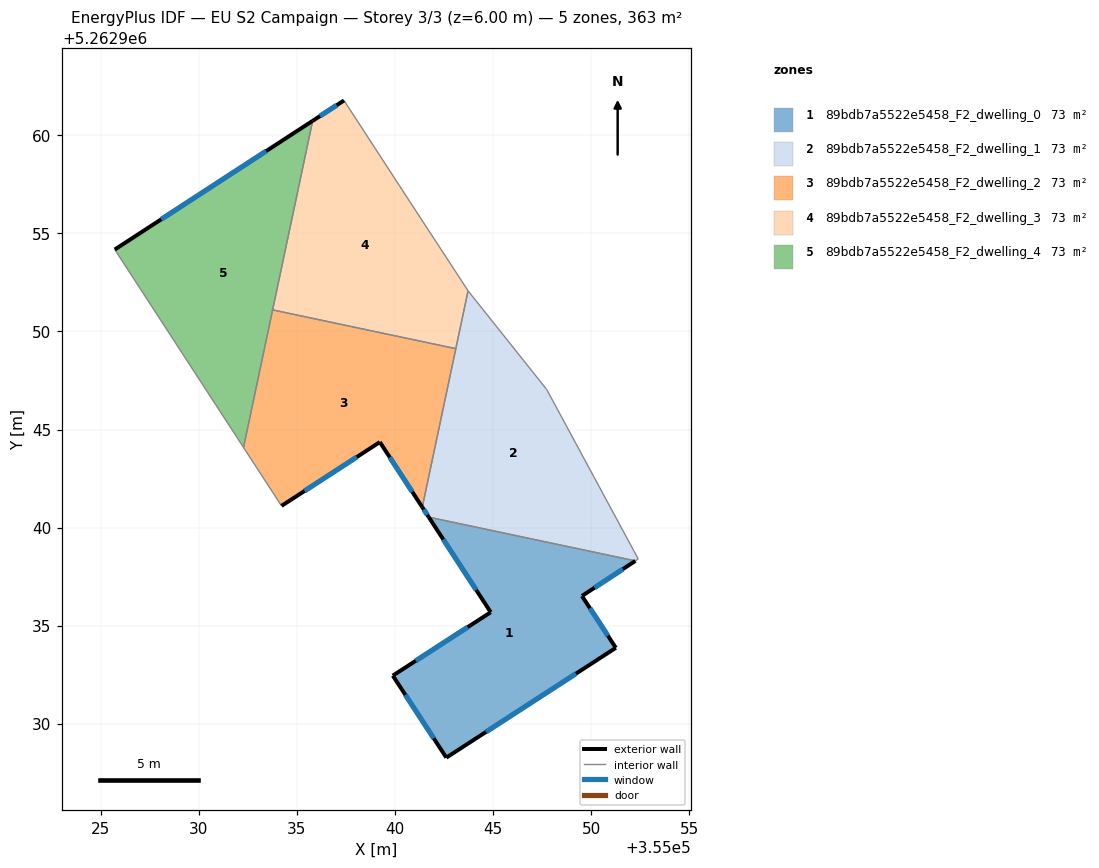
=== STOREY PLAN SPEC (per zone: floor XY polygon, exterior-wall plan segments, windows/doors) ===
zone 1: 89bdb7a5522e5458_F2_dwelling_0  (72.5 m²)
  floor: (355052.26, 5262938.30) (355049.54, 5262936.51) (355051.27, 5262933.86) (355042.62, 5262928.26) (355039.89, 5262932.45) (355044.88, 5262935.68) (355041.72, 5262940.53)
  exterior wall: (355042.62, 5262928.26) – (355051.27, 5262933.86)  [10.3 m]
    window: (355044.65, 5262929.58) – (355049.23, 5262932.55)  [8.7 m²]
  exterior wall: (355039.89, 5262932.45) – (355042.62, 5262928.26)  [5.0 m]
    window: (355040.53, 5262931.46) – (355041.98, 5262929.25)  [4.2 m²]
  exterior wall: (355044.88, 5262935.68) – (355039.89, 5262932.45)  [5.9 m]
    window: (355043.71, 5262934.92) – (355041.06, 5262933.20)  [5.0 m²]
  exterior wall: (355041.72, 5262940.53) – (355044.88, 5262935.68)  [5.8 m]
    window: (355042.47, 5262939.39) – (355044.14, 5262936.82)  [4.9 m²]
  exterior wall: (355049.54, 5262936.51) – (355052.26, 5262938.30)  [3.3 m]
    window: (355050.18, 5262936.93) – (355051.62, 5262937.88)  [2.8 m²]
  exterior wall: (355051.27, 5262933.86) – (355049.54, 5262936.51)  [3.2 m]
    window: (355050.86, 5262934.49) – (355049.94, 5262935.89)  [2.7 m²]
  interior walls: 1
zone 2: 89bdb7a5522e5458_F2_dwelling_1  (72.5 m²)
  floor: (355047.74, 5262947.04) (355052.41, 5262938.39) (355052.26, 5262938.30) (355041.72, 5262940.53) (355041.39, 5262941.04) (355043.73, 5262952.08) (355043.74, 5262952.05)
  exterior wall: (355041.39, 5262941.04) – (355041.72, 5262940.53)  [0.6 m]
    window: (355041.47, 5262940.92) – (355041.65, 5262940.65)  [0.5 m²]
  interior walls: 7
zone 3: 89bdb7a5522e5458_F2_dwelling_2  (72.5 m²)
  floor: (355043.10, 5262949.12) (355041.39, 5262941.04) (355039.23, 5262944.36) (355034.21, 5262941.10) (355032.27, 5262944.08) (355033.76, 5262951.10)
  exterior wall: (355039.23, 5262944.36) – (355041.39, 5262941.04)  [4.0 m]
    window: (355039.74, 5262943.58) – (355040.88, 5262941.82)  [3.3 m²]
  exterior wall: (355034.21, 5262941.10) – (355039.23, 5262944.36)  [6.0 m]
    window: (355035.39, 5262941.87) – (355038.05, 5262943.60)  [5.0 m²]
  interior walls: 4
zone 4: 89bdb7a5522e5458_F2_dwelling_3  (72.5 m²)
  floor: (355040.74, 5262956.65) (355043.73, 5262952.08) (355043.10, 5262949.12) (355033.76, 5262951.10) (355035.80, 5262960.75) (355037.40, 5262961.79)
  exterior wall: (355037.40, 5262961.79) – (355035.80, 5262960.75)  [1.9 m]
    window: (355037.02, 5262961.54) – (355036.18, 5262960.99)  [1.6 m²]
  interior walls: 5
zone 5: 89bdb7a5522e5458_F2_dwelling_4  (72.5 m²)
  floor: (355035.80, 5262960.75) (355032.27, 5262944.08) (355025.71, 5262954.18)
  exterior wall: (355035.80, 5262960.75) – (355025.71, 5262954.18)  [12.0 m]
    window: (355033.43, 5262959.20) – (355028.08, 5262955.72)  [10.2 m²]
  interior walls: 3

=== DERIVED (storey summary) ===
Building: EU S2 Campaign
Storey: 3 of 3  (floor level z = 6.00 m)
Storey gross floor area: 362.6 m²
Zones on this storey: 5
  - 89bdb7a5522e5458_F2_dwelling_0: floor 72.5 m²; exterior wall 33.5 m (100.4 m²); 6 window(s) 28.2 m²; WWR 28.1%
  - 89bdb7a5522e5458_F2_dwelling_1: floor 72.5 m²; exterior wall 0.6 m (1.8 m²); 1 window(s) 0.5 m²; WWR 28.1%
  - 89bdb7a5522e5458_F2_dwelling_2: floor 72.5 m²; exterior wall 9.9 m (29.8 m²); 2 window(s) 8.4 m²; WWR 28.1%
  - 89bdb7a5522e5458_F2_dwelling_3: floor 72.5 m²; exterior wall 1.9 m (5.7 m²); 1 window(s) 1.6 m²; WWR 28.1%
  - 89bdb7a5522e5458_F2_dwelling_4: floor 72.5 m²; exterior wall 12.0 m (36.1 m²); 1 window(s) 10.2 m²; WWR 28.1%
Zone adjacency (shared interzone walls):
  - 89bdb7a5522e5458_F2_dwelling_0 ↔ 89bdb7a5522e5458_F2_dwelling_1
  - 89bdb7a5522e5458_F2_dwelling_1 ↔ 89bdb7a5522e5458_F2_dwelling_2
  - 89bdb7a5522e5458_F2_dwelling_1 ↔ 89bdb7a5522e5458_F2_dwelling_3
  - 89bdb7a5522e5458_F2_dwelling_2 ↔ 89bdb7a5522e5458_F2_dwelling_3
  - 89bdb7a5522e5458_F2_dwelling_2 ↔ 89bdb7a5522e5458_F2_dwelling_4
  - 89bdb7a5522e5458_F2_dwelling_3 ↔ 89bdb7a5522e5458_F2_dwelling_4